Run: headless pygame with SDL's dummy video driver; simulated clock (each Clock.tick advances the game by its frame time, no real sleeping); random seed 0; keys injected as events and as key.get_pressed() state; mouse plan: one left click at the window centre at the start of phase 2, then a move to the lower-right quarter at the start of phase 3.
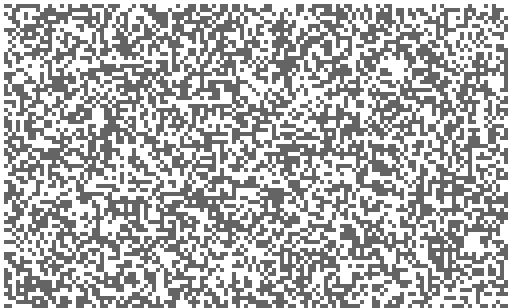
Frame 1 of 4 · flips 1–60 · no input
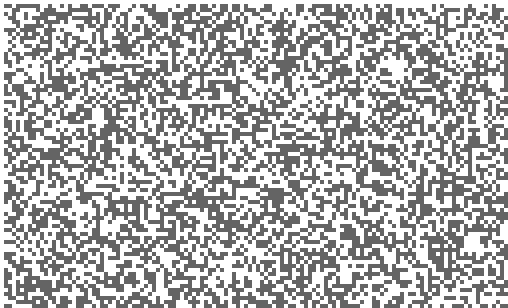
Frame 2 of 4 · flips 61–180 · clicked the window centre · tapped SPACE, RETURN · held RIGHT (→), D
Frame 3 of 4 · flips 181–300 · moved the mouse to the lower-right quarter · held DOWN (↓), S · screen unchanged from frame 2, image omitted
Frame 4 of 4 · flips 301–420 · held LEFT (←), A, UP (↑), W · screen unchanged from frame 3, image omitted

The pygame program that drew these frames:

import pygame
from sys import exit
from random import randint
import math



class Field():
    def __init__(self, field_w: int, field_h: int, grid_width: int, point_w: int, point_h: int, display) -> None:
        self.field_w = field_w
        self.field_h = field_h
        self.grid_width = grid_width
        self.point_w = point_w
        self.point_h = point_h
        self.display = display
        self.play_field = []
        for a in range(field_h+2):
            self.play_field.append([])
            for b in range(field_w+2):
                self.play_field[a].append(Point(b, a, self.play_field))

    def look_next_step(self):
        for a in range(1, self.field_h):
            for b in range(1, self.field_w):
                self.play_field[a][b].check_future()

    def change_point_status(self,field_x,field_y):
        x=math.trunc(field_x/self.point_w)
        y=math.trunc(field_y/self.point_h)
        print("Меняем кв: ",x,y)
        if self.play_field[y][x].status:
            self.play_field[y][x].set_status(False)
        else:
            self.play_field[y][x].set_status(True)

    def set_rnd_status(self):
        for a in range(1, self.field_h):
            for b in range(1, self.field_w):
                self.play_field[a][b].set_status(randint(0,1))


    def change_field_status(self):
        for a in range(1, self.field_h):
            for b in range(1, self.field_w):
                self.play_field[a][b].change_status()

    def draw_field(self):
        # pygame.draw.rect(self.display, (100, 100, 100), (50, 50, 100, 100))

        for a in range(1, self.field_h):
            for b in range(1, self.field_w):
                if self.play_field[a][b].status and self.play_field[a][b].need_to_draw:
                    pygame.draw.rect(self.display, (100, 100, 100), (b*self.point_w, a*self.point_h, self.point_w, self.point_h))
                if not self.play_field[a][b].status and self.play_field[a][b].need_to_draw:
                    pygame.draw.rect(self.display, (255, 255, 255), (b*self.point_w, a*self.point_h, self.point_w, self.point_h))


class Point():
    def __init__(self, x, y, play_field) -> None:
        self.x = x
        self.y = y
        self.play_field = play_field
        self.status = False
        self.future_status = False
        self.need_to_draw = True

    def check_future(self):
        neighbours = 0
        for a in range(self.y-1, self.y+2):
            for b in range(self.x-1, self.x+2):
                neighbours += self.play_field[a][b].status
        neighbours -= self.status
        if self.status and neighbours in [2, 3]:
            self.future_status = True
        elif self.status and not neighbours in [2, 3]:
            self.future_status = False
        elif not self.status and neighbours == 3:
            self.future_status = True
        else:
            self.future_status = False
        return self.future_status

    def change_status(self):
        self.need_to_draw = True if self.status != self.future_status else False
        self.status = self.future_status

    def set_status(self, status):
        self.status=status

w=500
h=300
pygame.init()
display = pygame.display.set_mode((w+8, h+8))
game_field = Field(w, h, 1, 4, 4, display)
game_field.set_rnd_status()
display.fill((255, 255, 255))
game_field.draw_field()
start_game=False
while True:
    for event in pygame.event.get():
        if event.type == pygame.MOUSEBUTTONDOWN:
            x,y=event.pos
            if x<20 and y<20:
                start_game=True
            game_field.change_point_status(x,y)
            game_field.draw_field()
            print("MOUSEBUTTONDOWN:")
            print(event.pos)
        if event.type == pygame.QUIT:
            pygame.quit()
            exit()
    if start_game:
        game_field.look_next_step()
        game_field.change_field_status()
        game_field.draw_field()
    pygame.display.update()
